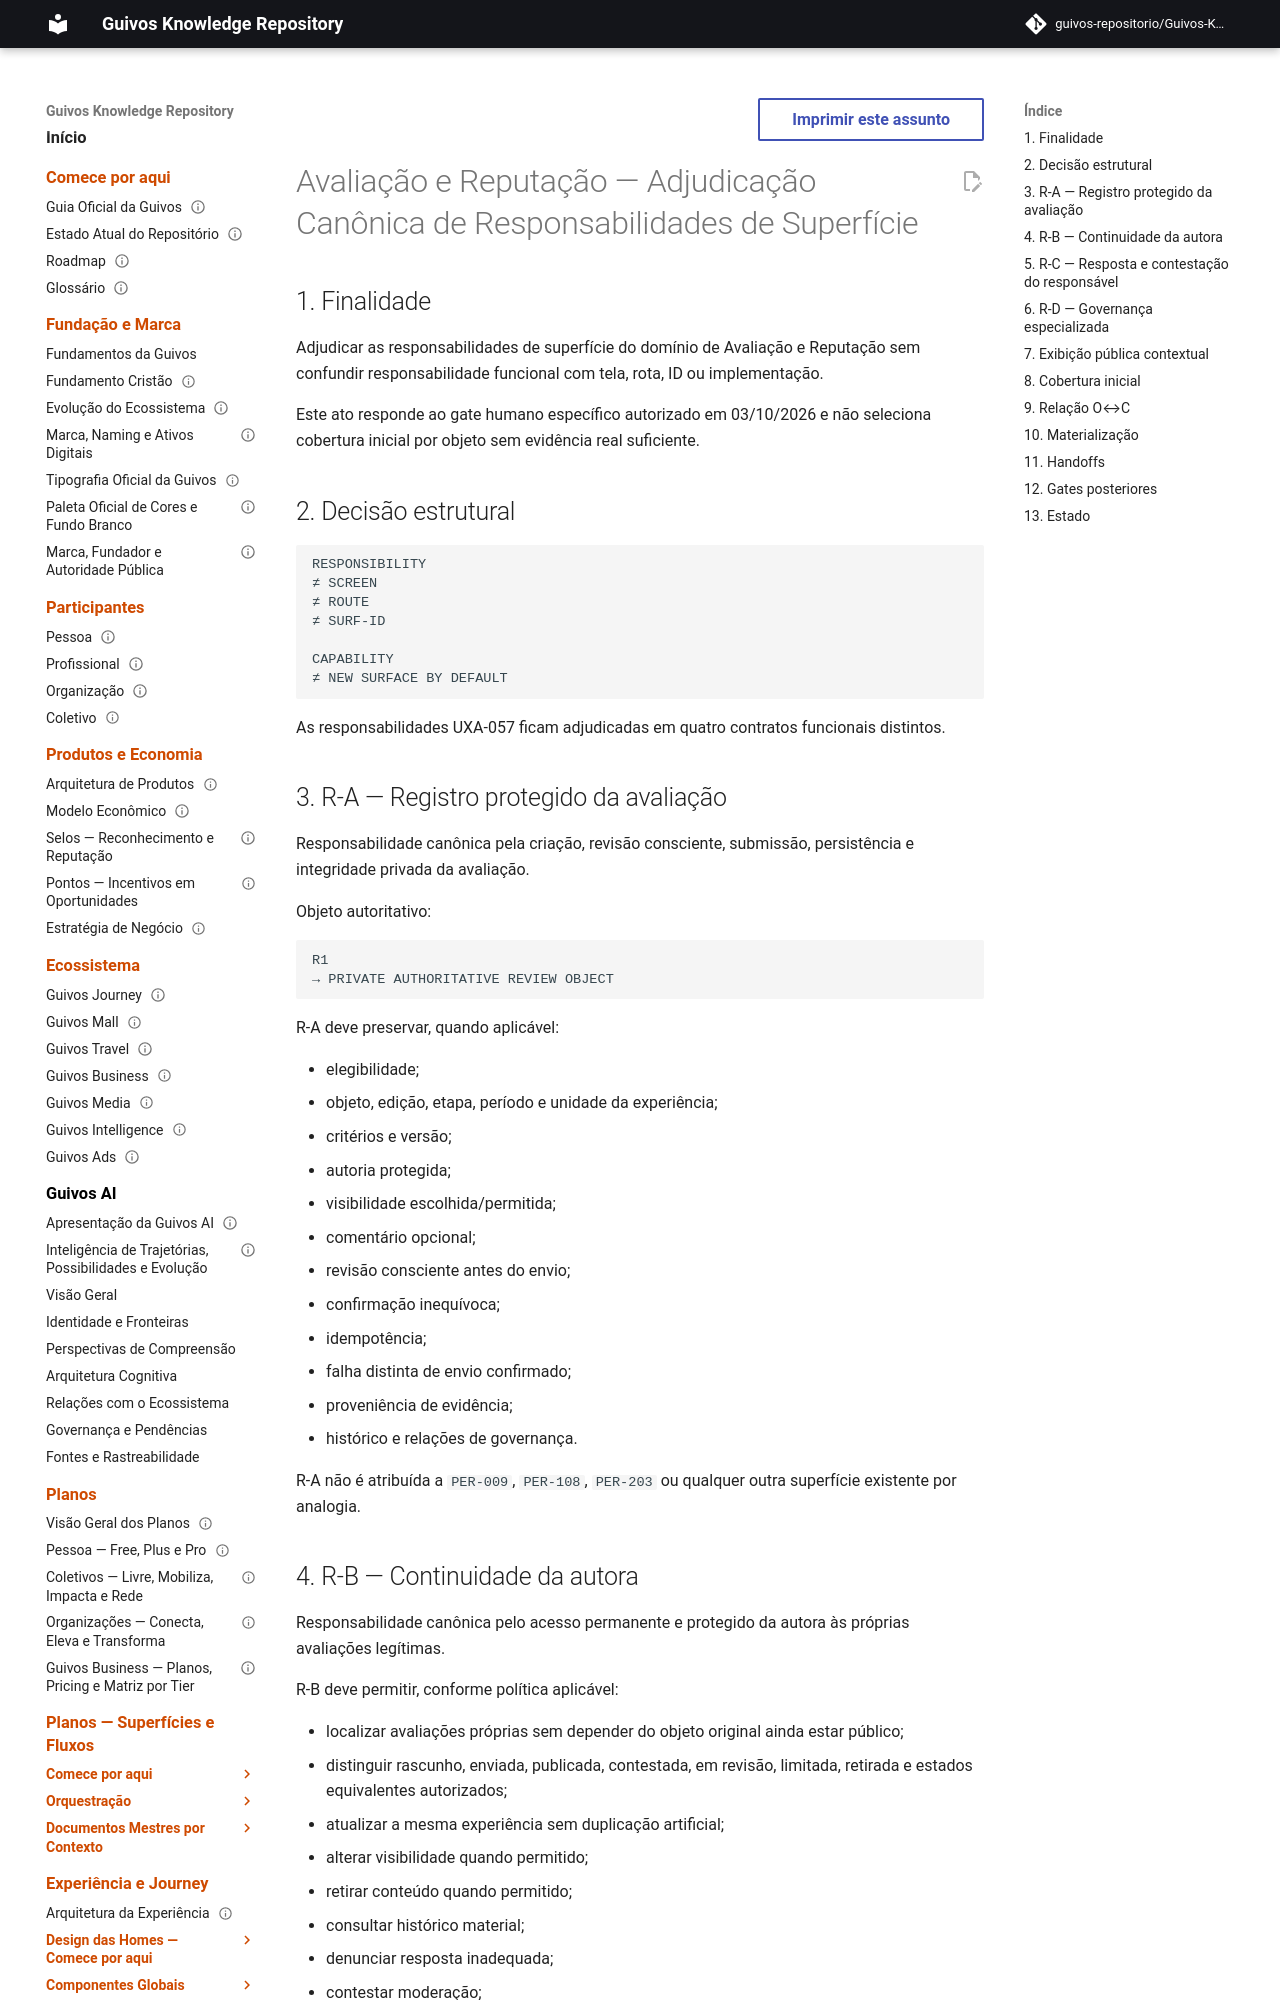

repository: guivos-repositorio/Guivos-Knowledge-Repository · page: experience-architecture/evaluation-reputation-surface-responsibility-adjudication/index.html · generator: mkdocs

---
id: GKR-UX-EVALUATION-REPUTATION-SURFACE-RESPONSIBILITY-ADJUDICATION-001
title: Avaliação e Reputação — Adjudicação Canônica de Responsabilidades de Superfície
status: active
version: 1.0.0
owner: Arquitetura da Experiência da Guivos
last_updated: 2026-10-03
normative: true
maturity: responsibility_adjudicated_no_surface_id
depends_on:
  - GKR-UX-EVALUATION-REPUTATION-AUTHORITY-001
  - UXA-057
related:
  - GKR-JOURNEY-SURFACE-REGISTRY-001
  - GKR-JOURNEY-TRANSITION-REGISTRY-001
  - GKR-JOURNEY-GAPS-001
---

# Avaliação e Reputação — Adjudicação Canônica de Responsabilidades de Superfície

## 1. Finalidade

Adjudicar as responsabilidades de superfície do domínio de Avaliação e Reputação sem confundir responsabilidade funcional com tela, rota, ID ou implementação.

Este ato responde ao gate humano específico autorizado em 03/10/2026 e não seleciona cobertura inicial por objeto sem evidência real suficiente.

## 2. Decisão estrutural

```text
RESPONSIBILITY
≠ SCREEN
≠ ROUTE
≠ SURF-ID

CAPABILITY
≠ NEW SURFACE BY DEFAULT
```

As responsabilidades UXA-057 ficam adjudicadas em quatro contratos funcionais distintos.

## 3. R-A — Registro protegido da avaliação

Responsabilidade canônica pela criação, revisão consciente, submissão, persistência e integridade privada da avaliação.

Objeto autoritativo:

```text
R1
→ PRIVATE AUTHORITATIVE REVIEW OBJECT
```

R-A deve preservar, quando aplicável:

- elegibilidade;
- objeto, edição, etapa, período e unidade da experiência;
- critérios e versão;
- autoria protegida;
- visibilidade escolhida/permitida;
- comentário opcional;
- revisão consciente antes do envio;
- confirmação inequívoca;
- idempotência;
- falha distinta de envio confirmado;
- proveniência de evidência;
- histórico e relações de governança.

R-A não é atribuída a `PER-009`, `PER-108`, `PER-203` ou qualquer outra superfície existente por analogia.
